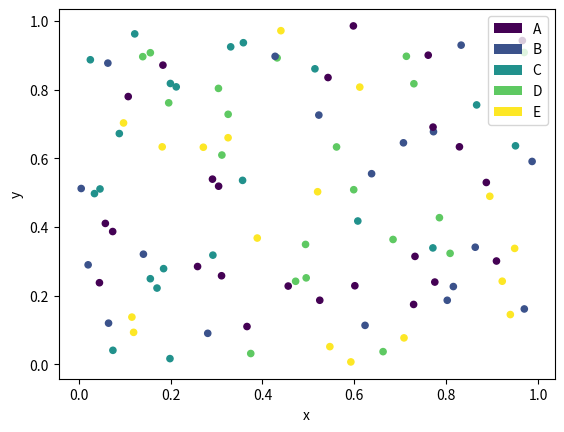

The matplotlib source for this figure:
import numpy as np
import pandas as pd
import matplotlib.pyplot as plt

def task_func(N=100, CATEGORIES=["A", "B", "C", "D", "E"], seed=42):
    np.random.seed(seed)
    df = pd.DataFrame({
        "x": np.random.rand(N),
        "y": np.random.rand(N),
        "category": np.random.choice(CATEGORIES, size=N, replace=True)
    })

    if N < len(CATEGORIES):
        df["category"] = np.random.choice(CATEGORIES, size=N, replace=False)

    ax = df.plot.scatter(x="x", y="y", c="category", colormap="viridis")

    return df, ax

# Example usage:
df, ax = task_func()
print(df.head())
